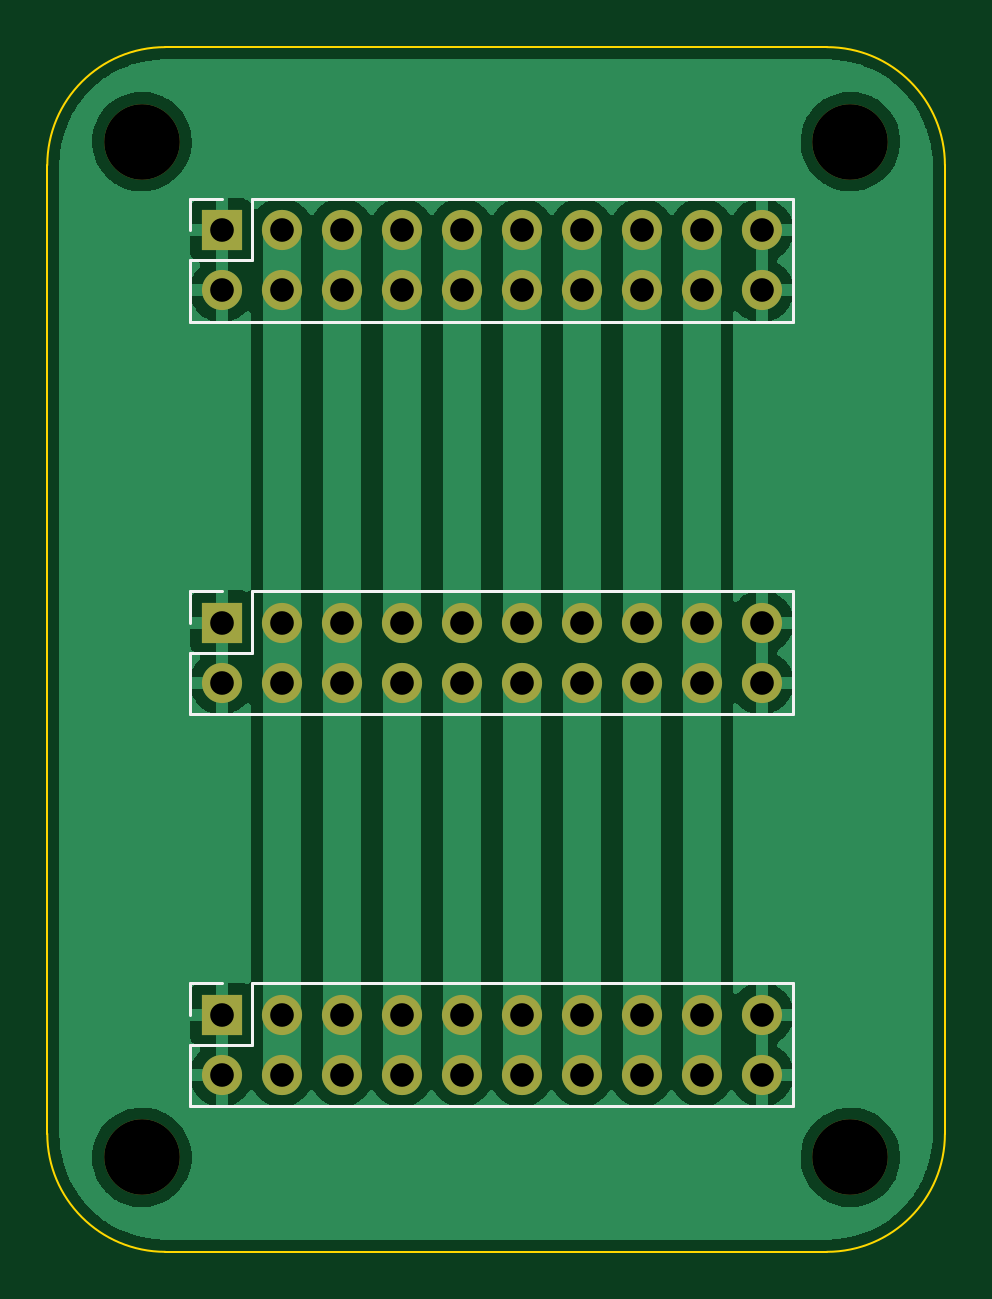
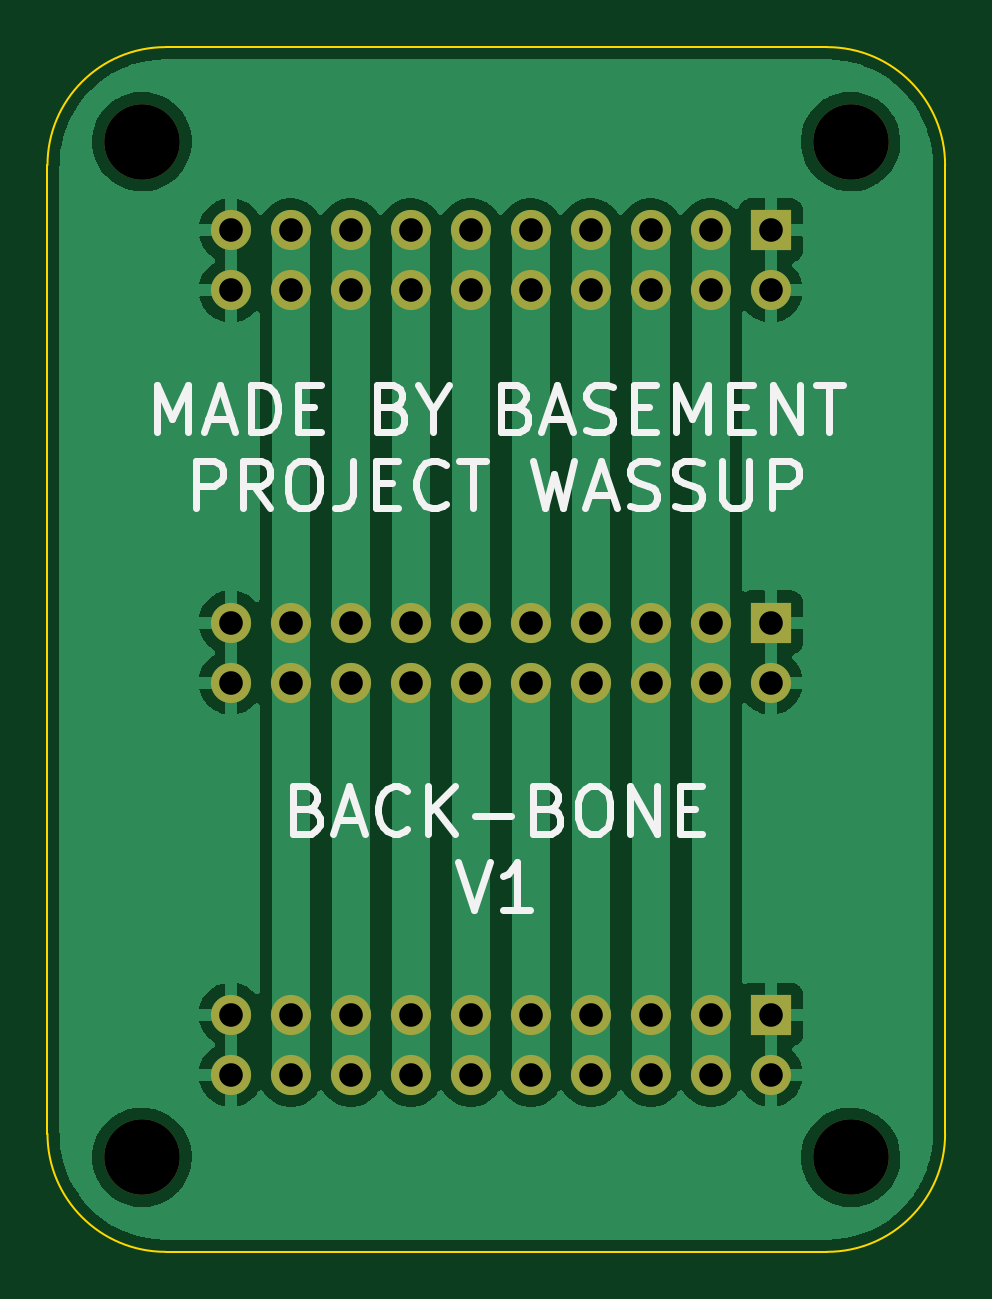
Circuit board: 11 layer files. Board 38.0 x 51.0 mm.
- bottom_copper: backbone-B_Cu.gbr (55367 bytes)
- bottom_mask: backbone-B_Mask.gbr (2316 bytes)
- paste: backbone-B_Paste.gbr (455 bytes)
- bottom_silk: backbone-B_Silkscreen.gbr (9834 bytes)
- outline: backbone-Edge_Cuts.gbr (995 bytes)
- top_copper: backbone-F_Cu.gbr (55367 bytes)
- top_mask: backbone-F_Mask.gbr (2316 bytes)
- paste: backbone-F_Paste.gbr (455 bytes)
- top_silk: backbone-F_Silkscreen.gbr (1735 bytes)
- drill: backbone-NPTH.drl (399 bytes)
- drill: backbone-PTH.drl (1269 bytes)

=== bottom_copper: backbone-B_Cu.gbr (55367 bytes, source omitted) ===
=== bottom_mask: backbone-B_Mask.gbr ===
%TF.GenerationSoftware,KiCad,Pcbnew,(6.0.9)*%
%TF.CreationDate,2022-11-26T13:39:16+01:00*%
%TF.ProjectId,backbone,6261636b-626f-46e6-952e-6b696361645f,rev?*%
%TF.SameCoordinates,Original*%
%TF.FileFunction,Soldermask,Bot*%
%TF.FilePolarity,Negative*%
%FSLAX46Y46*%
G04 Gerber Fmt 4.6, Leading zero omitted, Abs format (unit mm)*
G04 Created by KiCad (PCBNEW (6.0.9)) date 2022-11-26 13:39:16*
%MOMM*%
%LPD*%
G01*
G04 APERTURE LIST*
%ADD10C,3.200000*%
%ADD11R,1.700000X1.700000*%
%ADD12O,1.700000X1.700000*%
G04 APERTURE END LIST*
D10*
%TO.C,H4*%
X174000000Y-73000000D03*
%TD*%
D11*
%TO.C,J1*%
X147380000Y-109960000D03*
D12*
X147380000Y-112500000D03*
X149920000Y-109960000D03*
X149920000Y-112500000D03*
X152460000Y-109960000D03*
X152460000Y-112500000D03*
X155000000Y-109960000D03*
X155000000Y-112500000D03*
X157540000Y-109960000D03*
X157540000Y-112500000D03*
X160080000Y-109960000D03*
X160080000Y-112500000D03*
X162620000Y-109960000D03*
X162620000Y-112500000D03*
X165160000Y-109960000D03*
X165160000Y-112500000D03*
X167700000Y-109960000D03*
X167700000Y-112500000D03*
X170240000Y-109960000D03*
X170240000Y-112500000D03*
%TD*%
D10*
%TO.C,H1*%
X174000000Y-116000000D03*
%TD*%
%TO.C,H3*%
X144000000Y-73000000D03*
%TD*%
%TO.C,H2*%
X144000000Y-116000000D03*
%TD*%
D11*
%TO.C,J3*%
X147380000Y-76760000D03*
D12*
X147380000Y-79300000D03*
X149920000Y-76760000D03*
X149920000Y-79300000D03*
X152460000Y-76760000D03*
X152460000Y-79300000D03*
X155000000Y-76760000D03*
X155000000Y-79300000D03*
X157540000Y-76760000D03*
X157540000Y-79300000D03*
X160080000Y-76760000D03*
X160080000Y-79300000D03*
X162620000Y-76760000D03*
X162620000Y-79300000D03*
X165160000Y-76760000D03*
X165160000Y-79300000D03*
X167700000Y-76760000D03*
X167700000Y-79300000D03*
X170240000Y-76760000D03*
X170240000Y-79300000D03*
%TD*%
D11*
%TO.C,J2*%
X147380000Y-93360000D03*
D12*
X147380000Y-95900000D03*
X149920000Y-93360000D03*
X149920000Y-95900000D03*
X152460000Y-93360000D03*
X152460000Y-95900000D03*
X155000000Y-93360000D03*
X155000000Y-95900000D03*
X157540000Y-93360000D03*
X157540000Y-95900000D03*
X160080000Y-93360000D03*
X160080000Y-95900000D03*
X162620000Y-93360000D03*
X162620000Y-95900000D03*
X165160000Y-93360000D03*
X165160000Y-95900000D03*
X167700000Y-93360000D03*
X167700000Y-95900000D03*
X170240000Y-93360000D03*
X170240000Y-95900000D03*
%TD*%
M02*

=== paste: backbone-B_Paste.gbr ===
%TF.GenerationSoftware,KiCad,Pcbnew,(6.0.9)*%
%TF.CreationDate,2022-11-26T13:39:15+01:00*%
%TF.ProjectId,backbone,6261636b-626f-46e6-952e-6b696361645f,rev?*%
%TF.SameCoordinates,Original*%
%TF.FileFunction,Paste,Bot*%
%TF.FilePolarity,Positive*%
%FSLAX46Y46*%
G04 Gerber Fmt 4.6, Leading zero omitted, Abs format (unit mm)*
G04 Created by KiCad (PCBNEW (6.0.9)) date 2022-11-26 13:39:15*
%MOMM*%
%LPD*%
G01*
G04 APERTURE LIST*
G04 APERTURE END LIST*
M02*

=== bottom_silk: backbone-B_Silkscreen.gbr (9834 bytes, source omitted) ===
=== outline: backbone-Edge_Cuts.gbr ===
%TF.GenerationSoftware,KiCad,Pcbnew,(6.0.9)*%
%TF.CreationDate,2022-11-26T13:39:16+01:00*%
%TF.ProjectId,backbone,6261636b-626f-46e6-952e-6b696361645f,rev?*%
%TF.SameCoordinates,Original*%
%TF.FileFunction,Profile,NP*%
%FSLAX46Y46*%
G04 Gerber Fmt 4.6, Leading zero omitted, Abs format (unit mm)*
G04 Created by KiCad (PCBNEW (6.0.9)) date 2022-11-26 13:39:16*
%MOMM*%
%LPD*%
G01*
G04 APERTURE LIST*
%TA.AperFunction,Profile*%
%ADD10C,0.100000*%
%TD*%
G04 APERTURE END LIST*
D10*
X140000000Y-115000000D02*
G75*
G03*
X145000000Y-120000000I5000000J0D01*
G01*
X173000000Y-120000000D02*
X145000000Y-120000000D01*
X173000000Y-120000000D02*
G75*
G03*
X178000000Y-115000000I0J5000000D01*
G01*
X178000000Y-74000000D02*
G75*
G03*
X173000000Y-69000000I-5000000J0D01*
G01*
X140000000Y-115000000D02*
X140000000Y-74000000D01*
X145000000Y-69000000D02*
X173000000Y-69000000D01*
X178000000Y-74000000D02*
X178000000Y-115000000D01*
X145000000Y-69000000D02*
G75*
G03*
X140000000Y-74000000I0J-5000000D01*
G01*
M02*

=== top_copper: backbone-F_Cu.gbr (55367 bytes, source omitted) ===
=== top_mask: backbone-F_Mask.gbr ===
%TF.GenerationSoftware,KiCad,Pcbnew,(6.0.9)*%
%TF.CreationDate,2022-11-26T13:39:16+01:00*%
%TF.ProjectId,backbone,6261636b-626f-46e6-952e-6b696361645f,rev?*%
%TF.SameCoordinates,Original*%
%TF.FileFunction,Soldermask,Top*%
%TF.FilePolarity,Negative*%
%FSLAX46Y46*%
G04 Gerber Fmt 4.6, Leading zero omitted, Abs format (unit mm)*
G04 Created by KiCad (PCBNEW (6.0.9)) date 2022-11-26 13:39:16*
%MOMM*%
%LPD*%
G01*
G04 APERTURE LIST*
%ADD10C,3.200000*%
%ADD11R,1.700000X1.700000*%
%ADD12O,1.700000X1.700000*%
G04 APERTURE END LIST*
D10*
%TO.C,H4*%
X174000000Y-73000000D03*
%TD*%
D11*
%TO.C,J1*%
X147380000Y-109960000D03*
D12*
X147380000Y-112500000D03*
X149920000Y-109960000D03*
X149920000Y-112500000D03*
X152460000Y-109960000D03*
X152460000Y-112500000D03*
X155000000Y-109960000D03*
X155000000Y-112500000D03*
X157540000Y-109960000D03*
X157540000Y-112500000D03*
X160080000Y-109960000D03*
X160080000Y-112500000D03*
X162620000Y-109960000D03*
X162620000Y-112500000D03*
X165160000Y-109960000D03*
X165160000Y-112500000D03*
X167700000Y-109960000D03*
X167700000Y-112500000D03*
X170240000Y-109960000D03*
X170240000Y-112500000D03*
%TD*%
D10*
%TO.C,H1*%
X174000000Y-116000000D03*
%TD*%
%TO.C,H3*%
X144000000Y-73000000D03*
%TD*%
%TO.C,H2*%
X144000000Y-116000000D03*
%TD*%
D11*
%TO.C,J3*%
X147380000Y-76760000D03*
D12*
X147380000Y-79300000D03*
X149920000Y-76760000D03*
X149920000Y-79300000D03*
X152460000Y-76760000D03*
X152460000Y-79300000D03*
X155000000Y-76760000D03*
X155000000Y-79300000D03*
X157540000Y-76760000D03*
X157540000Y-79300000D03*
X160080000Y-76760000D03*
X160080000Y-79300000D03*
X162620000Y-76760000D03*
X162620000Y-79300000D03*
X165160000Y-76760000D03*
X165160000Y-79300000D03*
X167700000Y-76760000D03*
X167700000Y-79300000D03*
X170240000Y-76760000D03*
X170240000Y-79300000D03*
%TD*%
D11*
%TO.C,J2*%
X147380000Y-93360000D03*
D12*
X147380000Y-95900000D03*
X149920000Y-93360000D03*
X149920000Y-95900000D03*
X152460000Y-93360000D03*
X152460000Y-95900000D03*
X155000000Y-93360000D03*
X155000000Y-95900000D03*
X157540000Y-93360000D03*
X157540000Y-95900000D03*
X160080000Y-93360000D03*
X160080000Y-95900000D03*
X162620000Y-93360000D03*
X162620000Y-95900000D03*
X165160000Y-93360000D03*
X165160000Y-95900000D03*
X167700000Y-93360000D03*
X167700000Y-95900000D03*
X170240000Y-93360000D03*
X170240000Y-95900000D03*
%TD*%
M02*

=== paste: backbone-F_Paste.gbr ===
%TF.GenerationSoftware,KiCad,Pcbnew,(6.0.9)*%
%TF.CreationDate,2022-11-26T13:39:15+01:00*%
%TF.ProjectId,backbone,6261636b-626f-46e6-952e-6b696361645f,rev?*%
%TF.SameCoordinates,Original*%
%TF.FileFunction,Paste,Top*%
%TF.FilePolarity,Positive*%
%FSLAX46Y46*%
G04 Gerber Fmt 4.6, Leading zero omitted, Abs format (unit mm)*
G04 Created by KiCad (PCBNEW (6.0.9)) date 2022-11-26 13:39:15*
%MOMM*%
%LPD*%
G01*
G04 APERTURE LIST*
G04 APERTURE END LIST*
M02*

=== top_silk: backbone-F_Silkscreen.gbr ===
%TF.GenerationSoftware,KiCad,Pcbnew,(6.0.9)*%
%TF.CreationDate,2022-11-26T13:39:15+01:00*%
%TF.ProjectId,backbone,6261636b-626f-46e6-952e-6b696361645f,rev?*%
%TF.SameCoordinates,Original*%
%TF.FileFunction,Legend,Top*%
%TF.FilePolarity,Positive*%
%FSLAX46Y46*%
G04 Gerber Fmt 4.6, Leading zero omitted, Abs format (unit mm)*
G04 Created by KiCad (PCBNEW (6.0.9)) date 2022-11-26 13:39:15*
%MOMM*%
%LPD*%
G01*
G04 APERTURE LIST*
%ADD10C,0.120000*%
G04 APERTURE END LIST*
D10*
%TO.C,J1*%
X171570000Y-113830000D02*
X171570000Y-108630000D01*
X146050000Y-111230000D02*
X148650000Y-111230000D01*
X146050000Y-108630000D02*
X147380000Y-108630000D01*
X146050000Y-109960000D02*
X146050000Y-108630000D01*
X148650000Y-108630000D02*
X171570000Y-108630000D01*
X148650000Y-111230000D02*
X148650000Y-108630000D01*
X146050000Y-113830000D02*
X171570000Y-113830000D01*
X146050000Y-113830000D02*
X146050000Y-111230000D01*
%TO.C,J3*%
X148650000Y-78030000D02*
X148650000Y-75430000D01*
X146050000Y-76760000D02*
X146050000Y-75430000D01*
X146050000Y-80630000D02*
X146050000Y-78030000D01*
X148650000Y-75430000D02*
X171570000Y-75430000D01*
X146050000Y-80630000D02*
X171570000Y-80630000D01*
X146050000Y-78030000D02*
X148650000Y-78030000D01*
X146050000Y-75430000D02*
X147380000Y-75430000D01*
X171570000Y-80630000D02*
X171570000Y-75430000D01*
%TO.C,J2*%
X148650000Y-92030000D02*
X171570000Y-92030000D01*
X171570000Y-97230000D02*
X171570000Y-92030000D01*
X148650000Y-94630000D02*
X148650000Y-92030000D01*
X146050000Y-97230000D02*
X146050000Y-94630000D01*
X146050000Y-94630000D02*
X148650000Y-94630000D01*
X146050000Y-93360000D02*
X146050000Y-92030000D01*
X146050000Y-97230000D02*
X171570000Y-97230000D01*
X146050000Y-92030000D02*
X147380000Y-92030000D01*
%TD*%
M02*

=== drill: backbone-NPTH.drl ===
M48
; DRILL file {KiCad (6.0.9)} date Sat Nov 26 13:39:17 2022
; FORMAT={-:-/ absolute / inch / decimal}
; #@! TF.CreationDate,2022-11-26T13:39:17+01:00
; #@! TF.GenerationSoftware,Kicad,Pcbnew,(6.0.9)
; #@! TF.FileFunction,NonPlated,1,2,NPTH
FMAT,2
INCH
; #@! TA.AperFunction,NonPlated,NPTH,ComponentDrill
T1C0.1260
%
G90
G05
T1
X5.6693Y-2.874
X5.6693Y-4.5669
X6.8504Y-2.874
X6.8504Y-4.5669
T0
M30

=== drill: backbone-PTH.drl ===
M48
; DRILL file {KiCad (6.0.9)} date Sat Nov 26 13:39:17 2022
; FORMAT={-:-/ absolute / inch / decimal}
; #@! TF.CreationDate,2022-11-26T13:39:17+01:00
; #@! TF.GenerationSoftware,Kicad,Pcbnew,(6.0.9)
; #@! TF.FileFunction,Plated,1,2,PTH
FMAT,2
INCH
; #@! TA.AperFunction,Plated,PTH,ComponentDrill
T1C0.0394
%
G90
G05
T1
X5.8024Y-3.022
X5.8024Y-3.122
X5.8024Y-3.6756
X5.8024Y-3.7756
X5.8024Y-4.3291
X5.8024Y-4.4291
X5.9024Y-3.022
X5.9024Y-3.122
X5.9024Y-3.6756
X5.9024Y-3.7756
X5.9024Y-4.3291
X5.9024Y-4.4291
X6.0024Y-3.022
X6.0024Y-3.122
X6.0024Y-3.6756
X6.0024Y-3.7756
X6.0024Y-4.3291
X6.0024Y-4.4291
X6.1024Y-3.022
X6.1024Y-3.122
X6.1024Y-3.6756
X6.1024Y-3.7756
X6.1024Y-4.3291
X6.1024Y-4.4291
X6.2024Y-3.022
X6.2024Y-3.122
X6.2024Y-3.6756
X6.2024Y-3.7756
X6.2024Y-4.3291
X6.2024Y-4.4291
X6.3024Y-3.022
X6.3024Y-3.122
X6.3024Y-3.6756
X6.3024Y-3.7756
X6.3024Y-4.3291
X6.3024Y-4.4291
X6.4024Y-3.022
X6.4024Y-3.122
X6.4024Y-3.6756
X6.4024Y-3.7756
X6.4024Y-4.3291
X6.4024Y-4.4291
X6.5024Y-3.022
X6.5024Y-3.122
X6.5024Y-3.6756
X6.5024Y-3.7756
X6.5024Y-4.3291
X6.5024Y-4.4291
X6.6024Y-3.022
X6.6024Y-3.122
X6.6024Y-3.6756
X6.6024Y-3.7756
X6.6024Y-4.3291
X6.6024Y-4.4291
X6.7024Y-3.022
X6.7024Y-3.122
X6.7024Y-3.6756
X6.7024Y-3.7756
X6.7024Y-4.3291
X6.7024Y-4.4291
T0
M30

